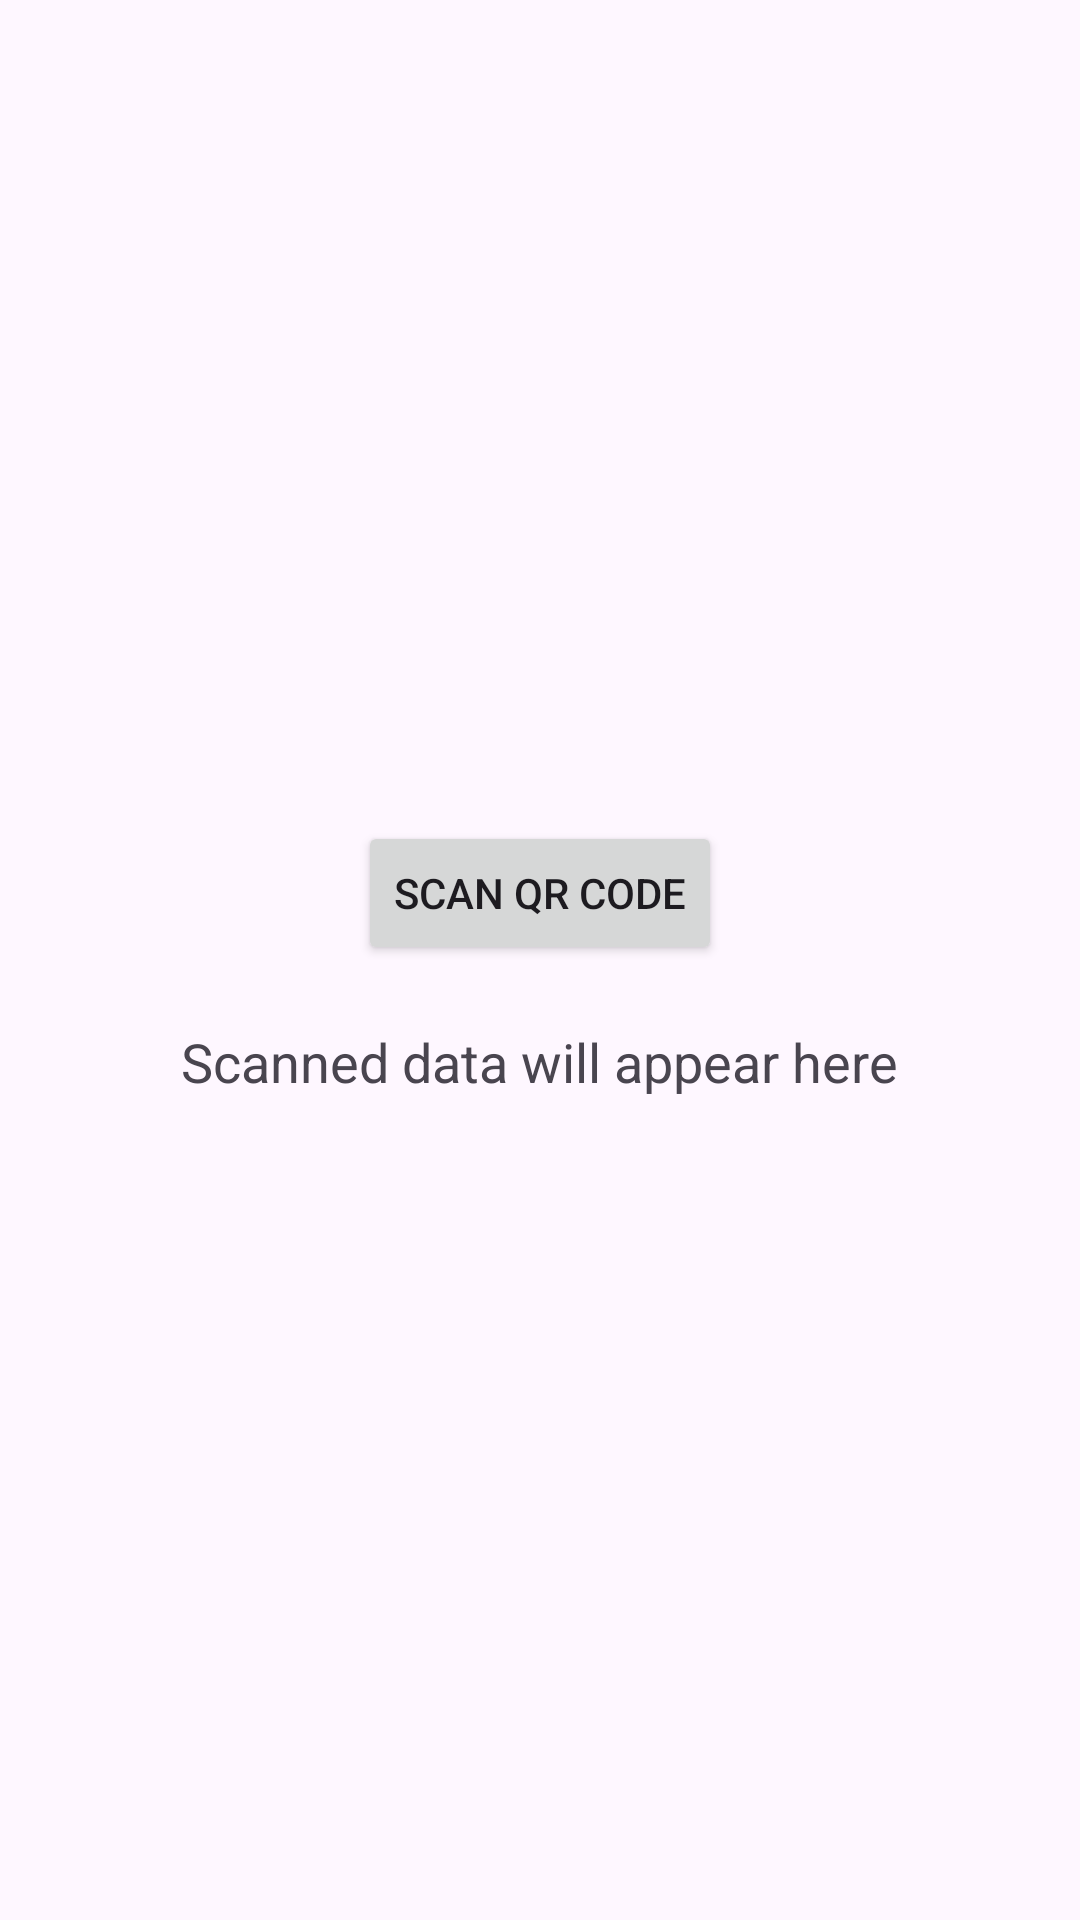

Reconstruct the res/layout file that produces this screen, plus the resources it refers to.
<!-- AndroidManifest.xml: application theme Theme.MyBookings -->
<!-- res/layout/activity_main2.xml -->
<?xml version="1.0" encoding="utf-8"?>
<LinearLayout xmlns:android="http://schemas.android.com/apk/res/android"
    android:layout_width="match_parent"
    android:layout_height="match_parent"
    android:gravity="center"
    android:orientation="vertical"
    android:padding="20dp">

    <Button
        android:id="@+id/scan_button1"
        android:layout_width="wrap_content"
        android:layout_height="wrap_content"
        android:text="Scan QR Code" />

    <TextView
        android:id="@+id/result_text1"
        android:layout_width="wrap_content"
        android:layout_height="wrap_content"
        android:text="Scanned data will appear here"
        android:textSize="18sp"
        android:layout_marginTop="20dp"/>
</LinearLayout>
<!-- resources referenced by this layout -->
<resources>
  <style name="Theme.MyBookings" parent="Base.Theme.MyBookings" />
  <style name="Base.Theme.MyBookings" parent="Theme.Material3.DayNight.NoActionBar">
          
          
      </style>
</resources>
